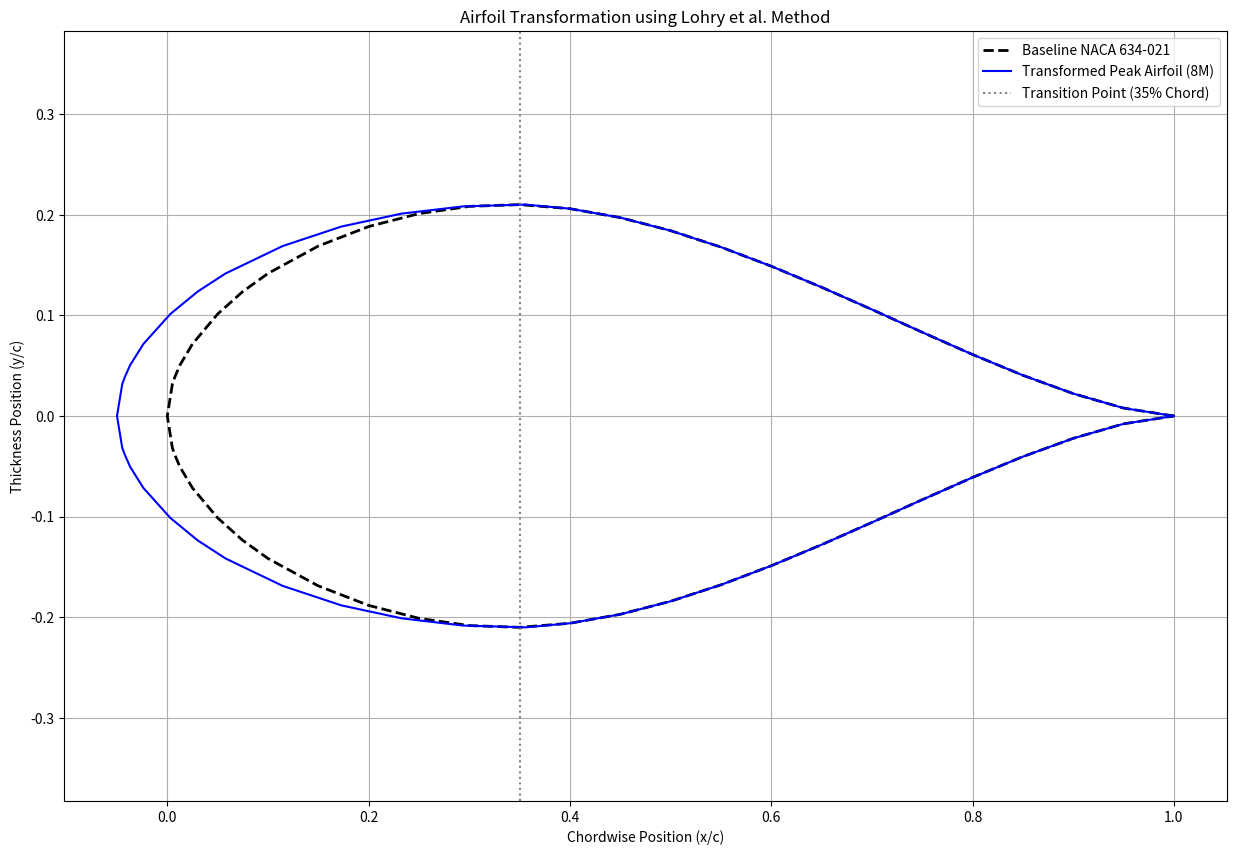

Reproduce this figure in Python.
import numpy as np
import matplotlib.pyplot as plt

def genrate_n634021():
    """
    Genrates the NACA 634-021 airfoil by using the "NACA 634 021 Basis Thickness form" table from 
[redacted]
    This function is UNCHANGED as requested.
    """
    x_percent_of_c = np.array([0, 0.5, 0.75, 1.25, 2.5, 5.0, 7.5, 10, 15, 20, 25, 30, 35, 40, 45, 50, 55, 60, 65, 70, 75, 80, 85, 90, 95, 100])
    yt_percent_of_c = np.array([0, 1.583, 1.937, 2.527, 3.577, 5.065, 6.182, 7.080, 8.441, 9.410, 10.053, 10.412, 10.500, 10.298, 9.854, 9.206,
                            8.390, 7.441, 6.396, 5.290, 4.160, 3.054, 2.021, 1.113, 0.392, 0])
    
    xt = x_percent_of_c/100
    yt = yt_percent_of_c/100

    #scaling 21% thickness
    max_thickness = 0.21
    yt = (yt/0.105)*max_thickness
    #Conventionally XFOIL like evaluators require airfoil coordinates starting from TE and move in clockwise direction and end in TE
    x_upper = np.flip(xt)
    y_upper = np.flip(yt)

    #Excluding LE (0,0)
    x_lower = xt[1:]
    y_lower = -yt[1:]

    x = np.concatenate((x_upper,x_lower))
    y = np.concatenate((y_upper,y_lower))

    return x,y

# --- NEW HELPER FUNCTIONS FOR ANALYSIS ---
def get_max_thickness(x_coords, y_coords):
    """Calculates the maximum thickness and its location."""
    # Find the upper and lower surfaces based on the ordering from genrate_n634021
    # The first half is the upper surface (TE to LE)
    num_points_upper = len(x_coords) // 2 + 1
    upper_y = y_coords[:num_points_upper]
    upper_x = x_coords[:num_points_upper]
    
    # Simple approximation: max thickness is max y on upper surface * 2
    max_thick = 2 * np.max(upper_y)
    location_index = np.argmax(upper_y)
    x_location = upper_x[location_index]
    
    return max_thick, x_location

def get_le_radius(x_coords, y_coords):
    """Estimates the leading-edge radius using 3 points near the LE."""
    # Find the leading edge point (minimum x value)
    le_index = np.argmin(x_coords)
    
    # Get the LE point and its neighbors on the upper and lower surfaces
    p1 = np.array([x_coords[le_index + 1], y_coords[le_index + 1]]) # Point on lower surface
    p2 = np.array([x_coords[le_index], y_coords[le_index]])     # LE point
    p3 = np.array([x_coords[le_index - 1], y_coords[le_index - 1]]) # Point on upper surface
    
    # Use the formula for the radius of a circle through three points
    a = np.linalg.norm(p1 - p2)
    b = np.linalg.norm(p2 - p3)
    c = np.linalg.norm(p3 - p1)
    
    # Using Heron's formula for area to avoid issues with vertical lines
    s = (a + b + c) / 2
    area = np.sqrt(s * (s - a) * (s - b) * (s - c))
    if area == 0:
        return float('inf')
        
    radius = (a * b * c) / (4 * area)
    return radius


if __name__ == '__main__':
    # 1. Get the baseline coordinates from your function
    base_x, base_y = genrate_n634021()

    # --- SETUP FOR PEAK AIRFOIL TRANSFORMATION ---
    print("--- Calculating Peak Airfoil ---")
    airfoil_type = 'peak'
    A = 0.05
    if airfoil_type == 'peak':
        x_LE = -A
    # Add other types here if needed
    # elif airfoil_type == 'trough':
    #     x_LE = A
        
    C_prime = 1.0 - x_LE
    eta_transition = 0.35
    D_denominator = np.cos(eta_transition * np.pi) - C_prime * np.cos(np.pi * (-x_LE) / C_prime)

    # 2. Loop through each baseline x-coordinate to create the new airfoil
    x_8M_peak = []
    for x0_point in base_x:
        # This is the core logic from your function, now applied point-by-point
        # and corrected based on the final derived formula.
        if x0_point <= eta_transition:
            # Apply transformation to the front section
            x_new = x0_point + (x_LE / D_denominator) * \
                    (np.cos(eta_transition * np.pi) - C_prime * np.cos(np.pi * (x0_point - x_LE) / C_prime))
        else:
            # The back section is not changed
            x_new = x0_point
        x_8M_peak.append(x_new)

    # 3. Combine the new x-coordinates with the original y-coordinates
    x_8M_peak = np.array(x_8M_peak)
    y_8M_peak = base_y # Y coordinates are unchanged

    # --- Geometric Analysis ---
    print("\n--- Geometric Analysis ---")
    base_thick, base_thick_loc = get_max_thickness(base_x, base_y)
    base_le_rad = get_le_radius(base_x, base_y)
    print(f"Baseline Airfoil: Max Thickness={base_thick:.4f}c at x={base_thick_loc:.3f}c, LE Radius={base_le_rad:.6f}c")

    peak_thick, peak_thick_loc = get_max_thickness(x_8M_peak, y_8M_peak)
    peak_le_rad = get_le_radius(x_8M_peak, y_8M_peak)
    print(f"Peak Airfoil:     Max Thickness={peak_thick:.4f}c at x={peak_thick_loc:.3f}c, LE Radius={peak_le_rad:.6f}c")

    # 4. Plot the results
    plt.figure(figsize=(15, 10))
    plt.plot(base_x, base_y, 'k--', label=f'Baseline NACA 634-021', linewidth=2)
    plt.plot(x_8M_peak, y_8M_peak, 'b-', label='Transformed Peak Airfoil (8M)')

    # Add a marker for the transition point to verify
    plt.axvline(x=0.35, color='gray', linestyle=':', label='Transition Point (35% Chord)')

    plt.title('Airfoil Transformation using Lohry et al. Method')
    plt.xlabel('Chordwise Position (x/c)')
    plt.ylabel('Thickness Position (y/c)')
    plt.axis('equal')
    plt.grid(True)
    plt.legend()
    plt.show()